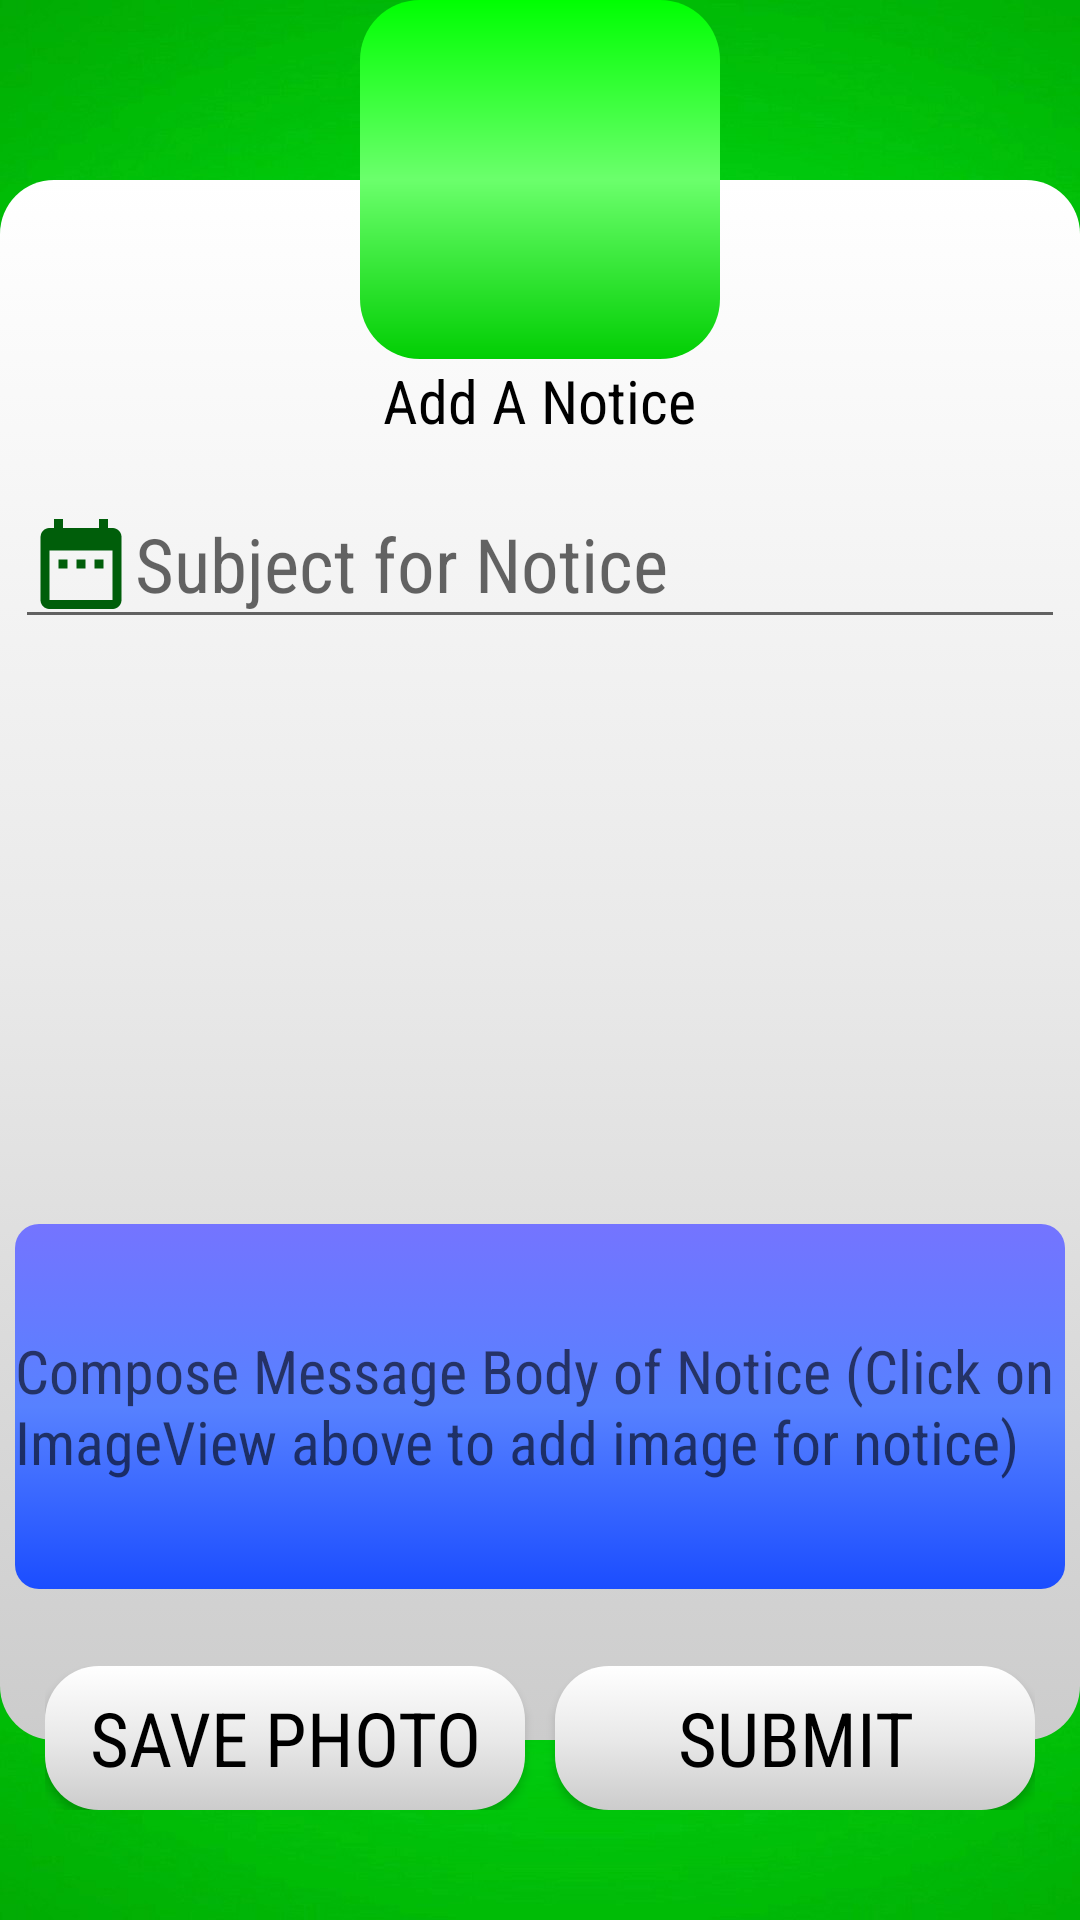

Produce the Android XML layout that renders to this screen, including the resource entries it uses.
<!-- AndroidManifest.xml: application theme AppTheme -->
<!-- res/layout/activity_add_notice.xml -->
<?xml version="1.0" encoding="utf-8"?>
<ScrollView xmlns:android="http://schemas.android.com/apk/res/android"
    xmlns:app="http://schemas.android.com/apk/res-auto"
    xmlns:tools="http://schemas.android.com/tools"
    android:layout_width="match_parent"
    android:layout_height="match_parent"
    android:background="@drawable/light_green"
    android:id="@+id/scroller"
    android:fillViewport="true"
    tools:context=".AddNoticeActivity">

    <RelativeLayout
        android:layout_width="match_parent"
        android:layout_height="match_parent">

        <RelativeLayout
            android:id="@+id/content_credentials"
            android:layout_width="380dp"
            android:layout_height="520dp"
            android:layout_centerHorizontal="true"
            android:layout_centerVertical="true"
            android:background="@drawable/button_selector_white">

            <EditText
                android:id="@+id/subject_notice"
                android:layout_width="350dp"
                android:layout_marginTop="100dp"
                android:layout_centerHorizontal="true"
                android:layout_height="wrap_content"
                android:textSize="25dp"
                android:hint="Subject for Notice"
                android:drawableLeft="@drawable/ic_date_range_green_36dp"
                android:textColor="@color/black"
                android:fontFamily="sans-serif-condensed" />

            <ImageView
                android:id="@+id/image_notice"
                android:layout_width="350dp"
                android:layout_height="190dp"
                android:layout_centerHorizontal="true"
                android:layout_below="@+id/subject_notice" />

            <EditText
                android:id="@+id/composed_message"
                android:layout_width="350dp"
                android:layout_centerHorizontal="true"
                android:layout_below="@+id/image_notice"
                android:layout_height="wrap_content"
                android:textSize="20dp"
                android:minLines="5"
                android:layout_marginTop="5dp"
                android:textColor="@color/black"
                android:background="@drawable/button_selector"
                android:fontFamily="sans-serif-condensed"
                android:hint="Compose Message Body of Notice (Click on ImageView above to add image for notice)"/>

        </RelativeLayout>

        <ImageView
            android:id="@+id/contact"
            android:layout_width="120dp"
            android:layout_height="120dp"
            android:src="@drawable/ic_email_black_36dp"
            android:paddingVertical="10dp"
            android:background="@drawable/app_background"
            android:layout_centerHorizontal="true"
            android:layout_above="@+id/content_credentials"
            android:layout_marginBottom="-60dp"/>

        <TextView
            android:id="@+id/call"
            android:layout_centerHorizontal="true"
            android:layout_width="wrap_content"
            android:layout_height="wrap_content"
            android:text="Add A Notice"
            android:layout_below="@+id/contact"
            android:layout_marginTop="60dp"
            android:textSize="20dp"
            android:fontFamily="sans-serif-condensed"
            android:textColor="@color/black"/>

        <LinearLayout
            android:layout_width="330dp"
            android:layout_height="wrap_content"
            android:layout_centerHorizontal="true"
            android:layout_below="@+id/content_credentials"
            android:layout_marginTop="-25dp">

            <Button
                android:id="@+id/save_photo"
                android:layout_width="160dp"
                android:layout_height="wrap_content"
                android:text="Save Photo"
                android:textColor="@color/black"
                android:textSize="25dp"
                android:fontFamily="sans-serif-condensed"
                android:background="@drawable/button_selector_white"/>

            <Button
                android:id="@+id/submit"
                android:layout_width="160dp"
                android:layout_height="wrap_content"
                android:text="Submit"
                android:textColor="@color/black"
                android:textSize="25dp"
                android:layout_marginLeft="10dp"
                android:fontFamily="sans-serif-condensed"
                android:background="@drawable/button_selector_white"/>

        </LinearLayout>

    </RelativeLayout>

</ScrollView>
<!-- resources referenced by this layout -->
<resources>
  <color name="black">#000000</color>
  <!-- drawable app_background (drawable) -->
  <?xml version="1.0" encoding="utf-8"?>
  <shape xmlns:android="http://schemas.android.com/apk/res/android"
      android:shape="rectangle">
  
      <corners android:radius="20dp" />
      <gradient
          android:angle="90"
          android:endColor="#00FF02"
          android:centerColor="#6BFF6C"
          android:startColor="#01CE03" />
  
  </shape>
  <!-- drawable button_selector (drawable) -->
  <?xml version="1.0" encoding="utf-8"?>
  <selector xmlns:android="http://schemas.android.com/apk/res/android">
      <item
          android:state_pressed="true" >
          <shape android:shape="rectangle">
              <corners android:radius="8dp" />
              <gradient
                  android:angle="270"
                  android:endColor="#7474FF"
                  android:centerColor="#5781FF"
                  android:startColor="#1B4DFF" />
          </shape>
      </item>
      <item>
          <shape android:shape="rectangle">
              <corners android:radius="8dp" />
              <gradient
                  android:angle="90"
                  android:endColor="#7474FF"
                  android:centerColor="#5781FF"
                  android:startColor="#1B4DFF" />
          </shape>
      </item>
  </selector>
  <!-- drawable button_selector_white (drawable) -->
  <?xml version="1.0" encoding="utf-8"?>
  <selector xmlns:android="http://schemas.android.com/apk/res/android">
      <item
          android:state_pressed="true" >
          <shape android:shape="rectangle">
              <corners android:radius="18dp" />
              <gradient
                  android:angle="270"
                  android:endColor="@color/white"
                  android:centerColor="#D3D3D3"
                  android:startColor="#C4C4C4" />
          </shape>
      </item>
      <item>
          <shape android:shape="rectangle">
              <corners android:radius="18dp" />
              <gradient
                  android:angle="90"
                  android:endColor="@color/white"
                  android:centerColor="#E9E9E9"
                  android:startColor="#CCCCCC" />
          </shape>
      </item>
  </selector>
  <!-- drawable ic_date_range_green_36dp (drawable) -->
  <vector android:height="36dp" android:tint="#005E0A"
      android:viewportHeight="24.0" android:viewportWidth="24.0"
      android:width="36dp" xmlns:android="http://schemas.android.com/apk/res/android">
      <path android:fillColor="#FF000000" android:pathData="M9,11L7,11v2h2v-2zM13,11h-2v2h2v-2zM17,11h-2v2h2v-2zM19,4h-1L18,2h-2v2L8,4L8,2L6,2v2L5,4c-1.11,0 -1.99,0.9 -1.99,2L3,20c0,1.1 0.89,2 2,2h14c1.1,0 2,-0.9 2,-2L21,6c0,-1.1 -0.9,-2 -2,-2zM19,20L5,20L5,9h14v11z"/>
  </vector>
  <color name="white">#FFFFFF</color>
  <color name="colorPrimary">#008577</color>
  <color name="colorPrimaryDark">#00574B</color>
  <color name="colorAccent">#D81B60</color>
  <color name="background">#FAFAFA</color>
  <style name="MyActionBar" parent="@style/Widget.AppCompat.Light.ActionBar.Solid.Inverse">
          <item name="android:background">@color/light_green</item>
          <item name="android:titleTextStyle">@style/MyActionBar.TitleTextStyle</item>
  
          
          <item name="background">@color/light_green</item>
          <item name="titleTextStyle">@style/MyActionBar.TitleTextStyle</item>
      </style>
  <style name="MyActionBarTabText" parent="@style/Widget.AppCompat.ActionBar.TabText">
          <item name="android:textColor">@color/white</item>
      </style>
  <color name="light_green">#00C700</color>
  <style name="MyActionBar.TitleTextStyle" parent="@style/TextAppearance.AppCompat.Widget.ActionBar.Title">
          <item name="android:textColor">@color/white</item>
      </style>
</resources>
